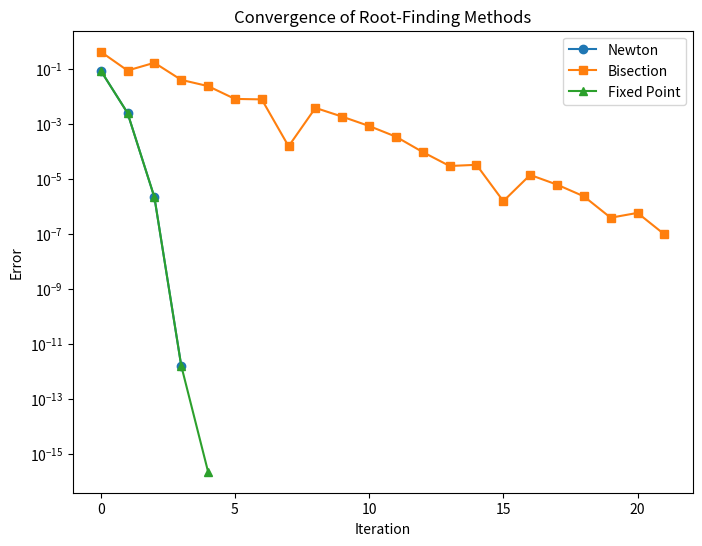

Reproduce this figure in Python.
import numpy as np
import matplotlib.pyplot as plt

def newton_method(f, f_prime, x0, tol=1e-6, max_iter=50):
    x_vals = [x0]
    for _ in range(max_iter):
        if abs(f_prime(x0)) < 1e-10:
            break  
        x0 = x0 - f(x0) / f_prime(x0)
        x_vals.append(x0)
        if abs(f(x0)) < tol:
            break
    return x_vals

def bisection_method(f, a, b, tol=1e-6, max_iter=50):
    if f(a) * f(b) > 0:
        return []  
    x_vals = []
    for _ in range(max_iter):
        c = (a + b) / 2
        x_vals.append(c)
        if abs(f(c)) < tol:
            break
        elif f(a) * f(c) < 0:
            b = c
        else:
            a = c
    return x_vals

def fixed_point_iteration(g, x0, tol=1e-6, max_iter=50):
    x_vals = [x0]
    for _ in range(max_iter):
        x1 = g(x0)
        x_vals.append(x1)
        if abs(x1 - x0) < tol:
            break
        x0 = x1
    return x_vals


def f(x):
    return x**2 - 2

def f_prime(x):
    return 2 * x

def g(x):
    return (x + 2 / x) / 2


x0_newton = 1.5  
a_bisection, b_bisection = 0, 2  
x0_fixed = 1.5  


newton_vals = newton_method(f, f_prime, x0_newton)
bisection_vals = bisection_method(f, a_bisection, b_bisection)
fixed_vals = fixed_point_iteration(g, x0_fixed)

true_root = np.sqrt(2)
newton_errors = [abs(x - true_root) for x in newton_vals]
bisection_errors = [abs(x - true_root) for x in bisection_vals]
fixed_errors = [abs(x - true_root) for x in fixed_vals]


plt.figure(figsize=(8, 6))
plt.plot(range(len(newton_errors)), newton_errors, label='Newton', marker='o')
plt.plot(range(len(bisection_errors)), bisection_errors, label='Bisection', marker='s')
plt.plot(range(len(fixed_errors)), fixed_errors, label='Fixed Point', marker='^')
plt.yscale('log')
plt.xlabel('Iteration')
plt.ylabel('Error')
plt.title('Convergence of Root-Finding Methods')
plt.legend()
plt.show()
